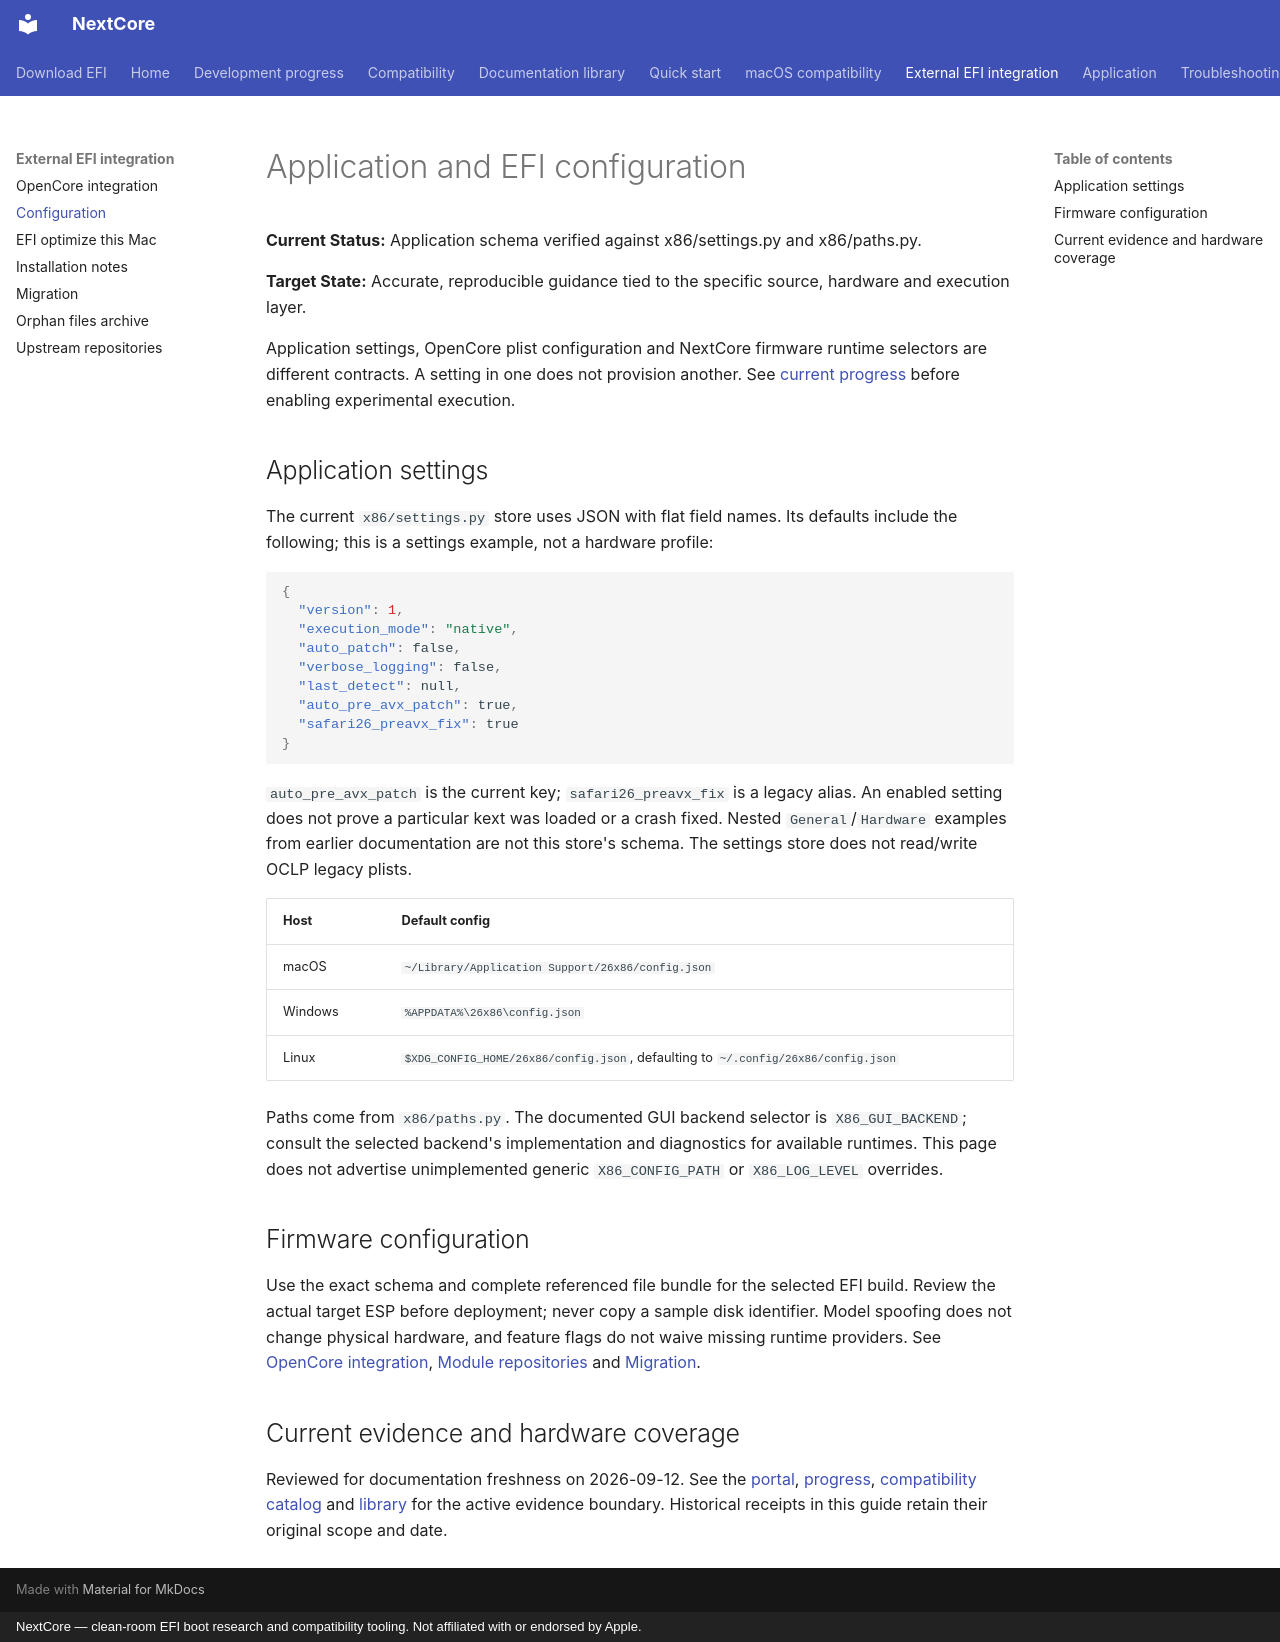

repository: 26x86/26x86 · page: wiki/Configuration/index.html · generator: mkdocs · copyright: NextCore — clean-room EFI boot research and compatibility tooling. Not affiliated with or endorsed by Apple.

# Application and EFI configuration

**Current Status:** Application schema verified against x86/settings.py and x86/paths.py.

**Target State:** Accurate, reproducible guidance tied to the specific source, hardware and execution layer.

Application settings, OpenCore plist configuration and NextCore firmware runtime
selectors are different contracts. A setting in one does not provision another.
See [current progress](../progress.md) before enabling experimental execution.

## Application settings

The current `x86/settings.py` store uses JSON with flat field names. Its defaults
include the following; this is a settings example, not a hardware profile:

```json
{
  "version": 1,
  "execution_mode": "native",
  "auto_patch": false,
  "verbose_logging": false,
  "last_detect": null,
  "auto_pre_avx_patch": true,
  "safari26_preavx_fix": true
}
```

`auto_pre_avx_patch` is the current key; `safari26_preavx_fix` is a legacy alias.
An enabled setting does not prove a particular kext was loaded or a crash fixed.
Nested `General`/`Hardware` examples from earlier documentation are not this
store's schema. The settings store does not read/write OCLP legacy plists.

| Host | Default config |
| --- | --- |
| macOS | `~/Library/Application Support/26x86/config.json` |
| Windows | `%APPDATA%\26x86\config.json` |
| Linux | `$XDG_CONFIG_HOME/26x86/config.json`, defaulting to `~/.config/26x86/config.json` |

Paths come from `x86/paths.py`. The documented GUI backend selector is
`X86_GUI_BACKEND`; consult the selected backend's implementation and diagnostics
for available runtimes. This page does not advertise unimplemented generic
`X86_CONFIG_PATH` or `X86_LOG_LEVEL` overrides.

## Firmware configuration

Use the exact schema and complete referenced file bundle for the selected EFI
build. Review the actual target ESP before deployment; never copy a sample disk
identifier. Model spoofing does not change physical hardware, and feature flags
do not waive missing runtime providers. See [OpenCore integration](OpenCore.md),
[Module repositories](Nextcore-Modules.md) and [Migration](Migration.md).

## Current evidence and hardware coverage

Reviewed for documentation freshness on 2026-09-12. See the
[portal](../index.md), [progress](../progress.md),
[compatibility catalog](../compatibility.md) and
[library](../library.md) for the active evidence boundary. Historical
receipts in this guide retain their original scope and date.
